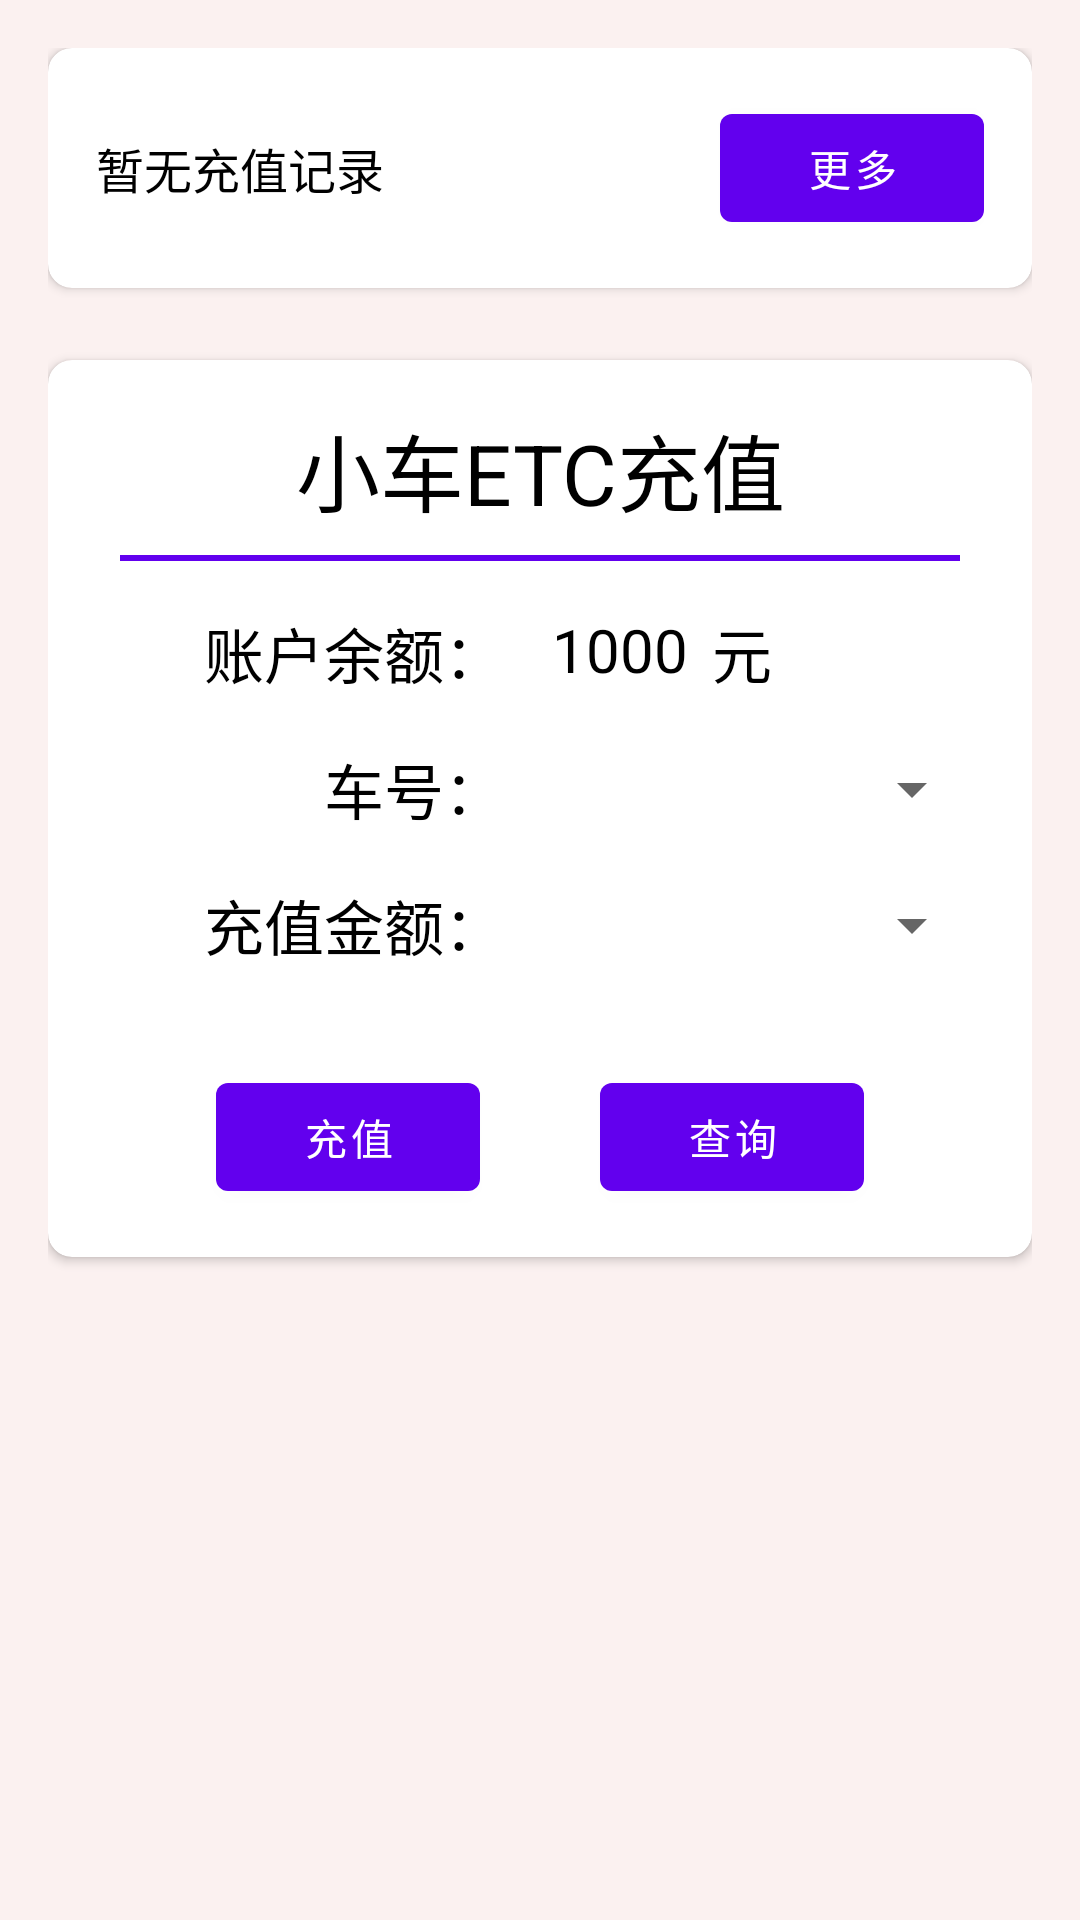

This screen was rendered from an Android layout file. Write that file and the resources it references.
<!-- AndroidManifest.xml: application theme Theme.SmartTransportation -->
<!-- res/layout/fragment_01.xml -->
<?xml version="1.0" encoding="utf-8"?>
<androidx.constraintlayout.widget.ConstraintLayout xmlns:android="http://schemas.android.com/apk/res/android"
    xmlns:app="http://schemas.android.com/apk/res-auto"
    xmlns:tools="http://schemas.android.com/tools"
    android:layout_width="match_parent"
    android:layout_height="match_parent"
    android:background="@color/page_background"
    android:padding="@dimen/page_padding"
    tools:context=".ui.fragment01.Fragment01">


    <androidx.cardview.widget.CardView
        android:id="@+id/card_one"
        android:layout_width="0dp"
        android:layout_height="wrap_content"
        android:background="@color/white"
        app:cardCornerRadius="@dimen/card_corner_radius"
        app:layout_constraintEnd_toEndOf="parent"
        app:layout_constraintStart_toStartOf="parent"
        app:layout_constraintTop_toTopOf="parent">


        <LinearLayout
            android:layout_width="match_parent"
            android:layout_height="wrap_content"
            android:gravity="center_vertical"
            android:orientation="horizontal"
            android:padding="16dp">

            <TextView
                android:id="@+id/record_message"
                android:layout_width="0dp"
                android:layout_height="wrap_content"
                android:layout_weight="1"
                android:text="@string/no_recharge_history"
                android:textColor="?attr/colorOnBackground"
                android:textSize="16sp" />

            <Button
                android:id="@+id/record_button"
                android:layout_width="wrap_content"
                android:layout_height="wrap_content"
                android:layout_gravity="right"
                android:text="更多" />

        </LinearLayout>

    </androidx.cardview.widget.CardView>

    <androidx.cardview.widget.CardView
        android:layout_width="match_parent"
        android:layout_height="wrap_content"
        android:layout_marginTop="24dp"
        app:cardCornerRadius="@dimen/card_corner_radius"
        app:layout_constraintTop_toBottomOf="@+id/card_one">

        <include
            android:id="@+id/account_recharge"
            layout="@layout/account_recharge" />

    </androidx.cardview.widget.CardView>

</androidx.constraintlayout.widget.ConstraintLayout>
<!-- res/layout/account_recharge.xml (included above) -->
<?xml version="1.0" encoding="utf-8"?>
<androidx.constraintlayout.widget.ConstraintLayout xmlns:android="http://schemas.android.com/apk/res/android"
    xmlns:app="http://schemas.android.com/apk/res-auto"
    xmlns:tools="http://schemas.android.com/tools"
    android:layout_width="match_parent"
    android:layout_height="match_parent"
    android:padding="16dp">

    <TextView
        android:id="@+id/title"
        android:layout_width="wrap_content"
        android:layout_height="wrap_content"
        android:text="小车ETC充值"
        android:textColor="?attr/colorOnBackground"
        android:textSize="28sp"
        app:layout_constraintEnd_toEndOf="parent"
        app:layout_constraintStart_toStartOf="parent"
        app:layout_constraintTop_toTopOf="parent" />

    <View
        android:id="@+id/divider"
        android:layout_width="0dp"
        android:layout_height="2dp"
        android:layout_margin="8dp"
        android:background="@color/purple_500"
        app:layout_constraintEnd_toEndOf="parent"
        app:layout_constraintStart_toStartOf="parent"
        app:layout_constraintTop_toBottomOf="@id/title" />

    <TextView
        android:id="@+id/textView4"
        android:layout_width="wrap_content"
        android:layout_height="wrap_content"
        android:layout_marginStart="36dp"
        android:layout_marginTop="16dp"
        android:text="账户余额："
        android:textColor="?attr/colorOnBackground"
        android:textSize="20sp"
        app:layout_constraintStart_toStartOf="parent"
        app:layout_constraintTop_toBottomOf="@+id/divider" />

    <TextView
        android:id="@+id/textView5"
        android:layout_width="wrap_content"
        android:layout_height="wrap_content"
        android:layout_marginTop="16dp"
        android:text="车号："
        android:textColor="?attr/colorOnBackground"
        android:textSize="20sp"
        app:layout_constraintEnd_toEndOf="@+id/textView4"
        app:layout_constraintTop_toBottomOf="@+id/textView4" />

    <TextView
        android:id="@+id/textView6"
        android:layout_width="wrap_content"
        android:layout_height="wrap_content"
        android:layout_marginTop="16dp"
        android:text="充值金额："
        android:textColor="?attr/colorOnBackground"
        android:textSize="20sp"
        app:layout_constraintEnd_toEndOf="@+id/textView5"
        app:layout_constraintTop_toBottomOf="@+id/textView5" />

    <TextView
        android:id="@+id/rest_money"
        android:layout_width="wrap_content"
        android:layout_height="wrap_content"
        android:layout_marginStart="16dp"
        tools:text="1000"
        android:textColor="?attr/colorOnBackground"
        android:textSize="20sp"
        app:layout_constraintStart_toEndOf="@id/textView4"
        app:layout_constraintTop_toTopOf="@id/textView4" />

    <TextView
        android:layout_width="wrap_content"
        android:layout_height="wrap_content"
        android:layout_marginStart="8dp"
        android:text="元"
        android:textColor="?attr/colorOnBackground"
        android:textSize="20sp"
        app:layout_constraintStart_toEndOf="@id/rest_money"
        app:layout_constraintTop_toTopOf="@id/rest_money" />

    <Spinner
        android:id="@+id/card_id_spinner"
        android:layout_width="0dp"
        android:layout_height="wrap_content"
        app:layout_constraintBottom_toBottomOf="@+id/textView5"
        app:layout_constraintEnd_toEndOf="parent"
        app:layout_constraintStart_toStartOf="@id/rest_money"
        app:layout_constraintTop_toTopOf="@+id/textView5"/>

    <Spinner
        android:id="@+id/money_spinner"
        android:layout_width="0dp"
        android:layout_height="wrap_content"
        app:layout_constraintBottom_toBottomOf="@+id/textView6"
        app:layout_constraintEnd_toEndOf="parent"
        app:layout_constraintStart_toStartOf="@+id/card_id_spinner"
        app:layout_constraintTop_toTopOf="@+id/textView6" />

    <Button
        android:id="@+id/search_button"
        android:layout_width="wrap_content"
        android:layout_height="wrap_content"
        android:text="查询"
        app:layout_constraintEnd_toEndOf="parent"
        app:layout_constraintHorizontal_bias="0.5"
        app:layout_constraintStart_toEndOf="@+id/recharge_button"
        app:layout_constraintTop_toTopOf="@+id/recharge_button" />

    <Button
        android:id="@+id/recharge_button"
        android:layout_width="wrap_content"
        android:layout_height="wrap_content"
        android:layout_marginTop="32dp"
        android:text="充值"
        app:layout_constraintEnd_toStartOf="@+id/search_button"
        app:layout_constraintHorizontal_bias="0.5"
        app:layout_constraintStart_toStartOf="parent"
        app:layout_constraintTop_toBottomOf="@+id/textView6" />
</androidx.constraintlayout.widget.ConstraintLayout>
<!-- resources referenced by this layout -->
<resources>
  <color name="page_background">#FBF1F0</color>
  <color name="purple_500">#FF6200EE</color>
  <color name="white">#FFFFFFFF</color>
  <dimen name="card_corner_radius">8dp</dimen>
  <dimen name="page_padding">16dp</dimen>
  <string name="no_recharge_history">暂无充值记录</string>
  <style name="Theme.SmartTransportation" parent="Theme.MaterialComponents.DayNight.DarkActionBar">
          
          <item name="colorPrimary">@color/purple_500</item>
          <item name="colorPrimaryVariant">@color/purple_700</item>
          <item name="colorOnPrimary">@color/white</item>
          
          <item name="colorSecondary">@color/teal_200</item>
          <item name="colorSecondaryVariant">@color/teal_700</item>
          <item name="colorOnSecondary">@color/black</item>
          
          <item name="android:statusBarColor" tools:targetApi="l">?attr/colorPrimaryVariant</item>
          
      </style>
  <color name="purple_700">#FF3700B3</color>
  <color name="teal_200">#FF03DAC5</color>
  <color name="teal_700">#FF018786</color>
  <color name="black">#FF000000</color>
</resources>
